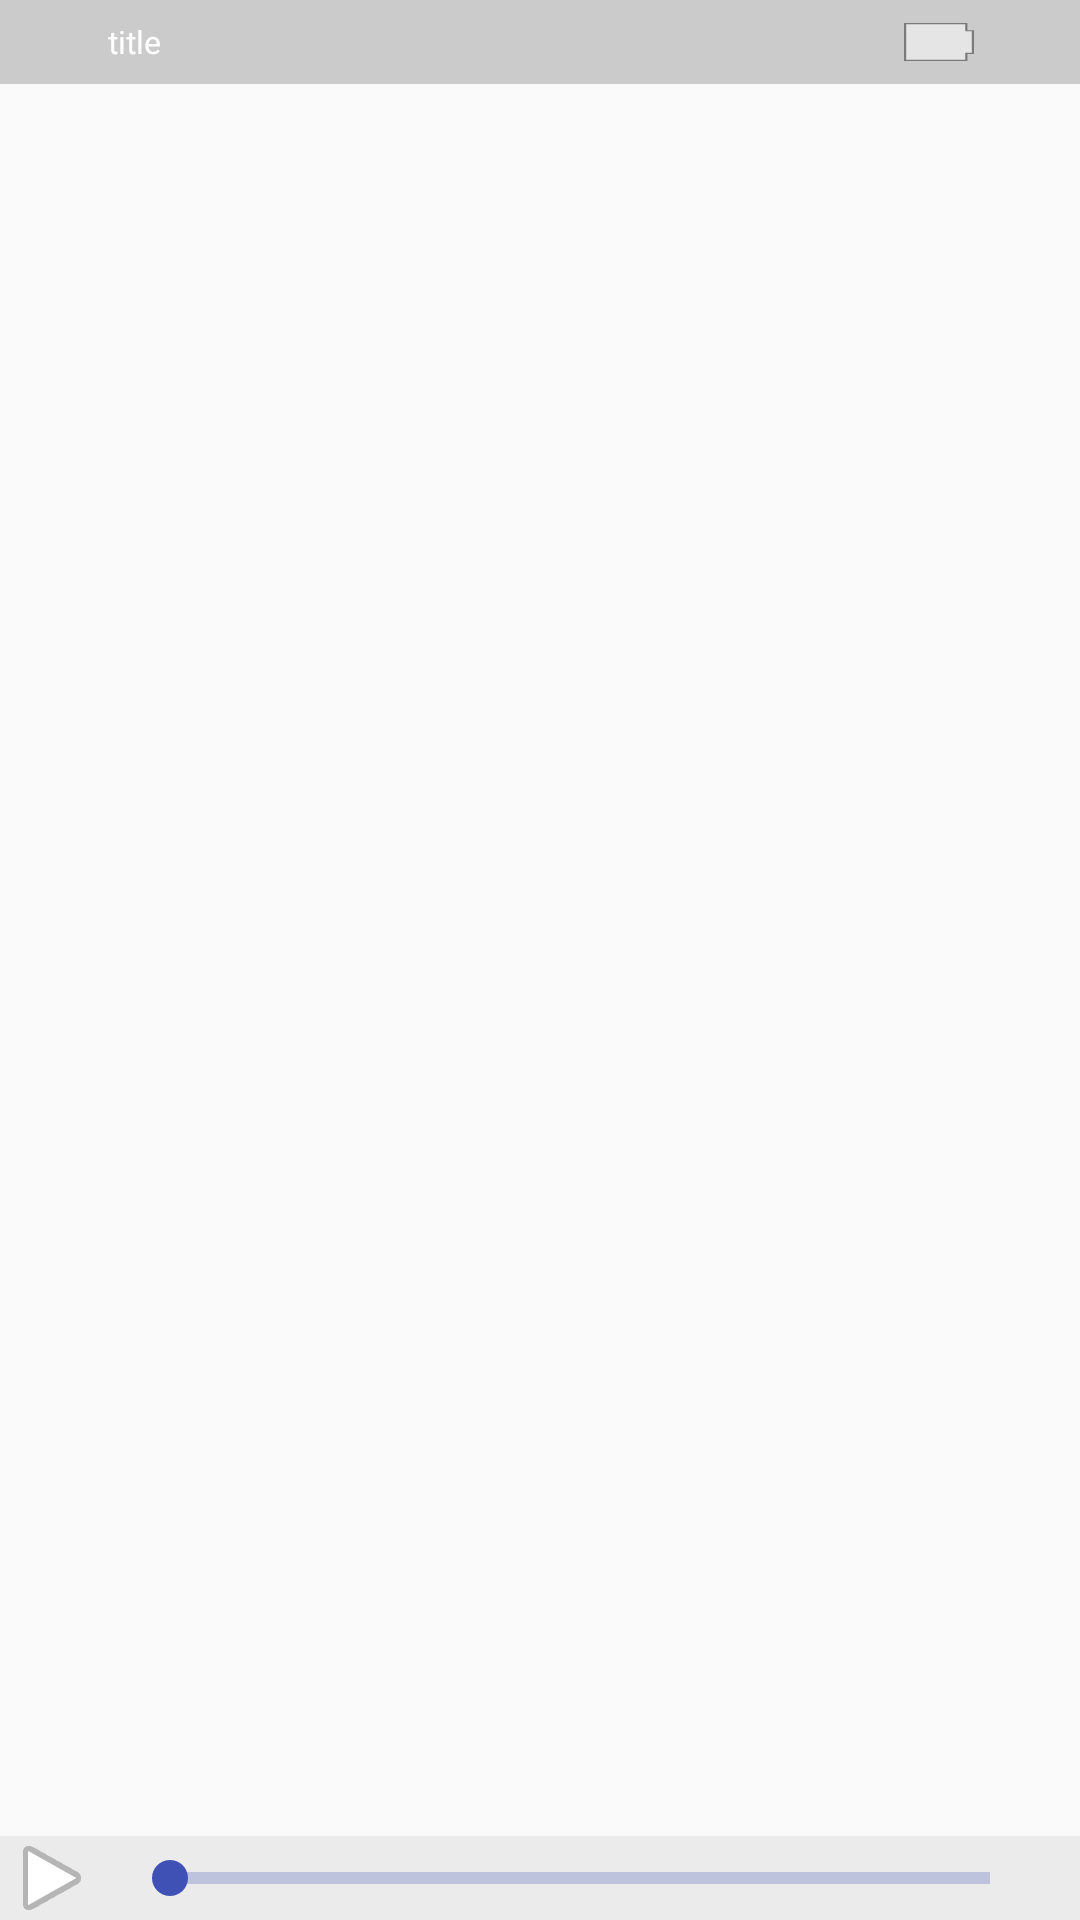

The Android layout XML behind this screen, and the referenced resources:
<!-- AndroidManifest.xml: application theme AppTheme -->
<!-- res/layout/custome_media_controller.xml -->
<RelativeLayout xmlns:android="http://schemas.android.com/apk/res/android"
    android:layout_width="match_parent"
    android:layout_height="wrap_content"
    android:background="#00000000">
    <LinearLayout
        android:id="@+id/ll_top_bar"
        android:layout_width="match_parent"
        android:layout_height="@dimen/px84"
        android:background="#30000000"
        android:layout_alignParentTop="true"
        android:orientation="horizontal"
        android:gravity="center_vertical">
        <ImageView
            android:id="@+id/iv_back_arrow"
            android:layout_width="@dimen/px84"
            android:layout_height="wrap_content"
            android:src="@drawable/ic_keyboard_arrow_left_grey"/>
        <TextView
            android:id="@+id/tv_media_title"
            android:layout_width="match_parent"
            android:layout_height="wrap_content"
            android:layout_marginLeft="@dimen/px24"
            android:layout_marginRight="@dimen/px24"
            android:maxLines="1"
            android:ellipsize="end"
            android:layout_weight="1"
            android:text="title"
            android:textSize="@dimen/px32"
            android:textColor="@color/white"/>
        <TextView
            android:id="@+id/tv_show_power"
            android:layout_width="@dimen/px70"
            android:layout_height="@dimen/px38"
            android:background="@drawable/bg_power_drawable"
            android:gravity="center"
            android:textColor="@color/colorPrimary"
            android:textSize="@dimen/px24"
            android:text=""
            android:visibility="visible"/>
        <TextView
            android:id="@+id/tv_show_time"
            android:layout_width="@dimen/px70"
            android:layout_height="@dimen/px38"
            android:layout_marginLeft="@dimen/px12"
            android:layout_marginRight="@dimen/px24"
            android:textColor="@color/white"
            android:gravity="center"
            android:textSize="@dimen/px24"
            android:text=""/>
        </LinearLayout>
        <RelativeLayout
            android:layout_width="wrap_content"
            android:layout_height="wrap_content"
            android:layout_centerInParent="true"
            android:gravity="center">
            <ImageView
                android:id="@+id/iv_changge_media_img"
                android:layout_width="wrap_content"
                android:layout_height="wrap_content"
                android:src="@drawable/ic_wb_sunny_grey600_36dp"
                android:visibility="gone"/>
            <TextView
                android:id="@+id/tv_show_change_info"
                android:layout_width="wrap_content"
                android:layout_height="wrap_content"
                android:paddingLeft="@dimen/px15"
                android:paddingRight="@dimen/px15"
                android:layout_below="@id/iv_changge_media_img"
                android:layout_centerHorizontal="true"
                android:layout_marginTop="@dimen/px12"
                android:textSize="@dimen/px32"
                android:gravity="center"
                android:textColor="@color/white"
                android:text=""
                android:visibility="gone"/>
            </RelativeLayout>

    <LinearLayout
        android:layout_width="match_parent"
        android:layout_height="wrap_content"
        android:background="#00000000"
        android:orientation="vertical"
        android:layout_alignParentBottom="true"
        android:layout_alignParentLeft="true"
        android:layout_alignParentStart="true">
        <LinearLayout
            android:id="@+id/ll_ver_top_content"
            android:layout_width="match_parent"
            android:layout_height="wrap_content"
            android:gravity="center"
            android:paddingTop="4dip"
            android:orientation="horizontal"
            android:visibility="gone"
            android:background="#33000000">

            <ImageButton android:id="@+id/prev"
                style="@android:style/MediaButton.Previous"
                android:contentDescription="@string/controller_description_last" />

            <ImageButton android:id="@+id/rew"
                style="@android:style/MediaButton.Rew"
                android:contentDescription="@string/controller_description_back" />

            <ImageButton android:id="@+id/pause"
                style="@android:style/MediaButton.Play"
                android:contentDescription="@string/controller_description_play" />

            <ImageButton android:id="@+id/ffwd"
                style="@android:style/MediaButton.Ffwd"
                android:contentDescription="@string/controller_description_go" />

            <ImageButton android:id="@+id/next"
                style="@android:style/MediaButton.Next"
                android:contentDescription="@string/controller_description_next" />

        </LinearLayout>

        <LinearLayout
            android:id="@+id/ll_ver_content"
            android:layout_width="match_parent"
            android:layout_height="wrap_content"
            android:orientation="horizontal"
            android:visibility="gone"
            android:gravity="center_vertical"
            android:background="#33000000">

            <TextView android:id="@+id/time_current"
                android:textStyle="bold"
                android:layout_marginLeft="@dimen/px14"
                android:layout_marginRight="@dimen/px14"
                android:layout_width="wrap_content"
                android:layout_height="wrap_content"
                android:textSize="@dimen/px28"
                android:textColor="@color/white"/>

            <android.support.v7.widget.AppCompatSeekBar
                android:id="@+id/mediacontroller_progress"
                style="?android:attr/progressBarStyleHorizontal"
                android:layout_width="0dip"
                android:layout_height="wrap_content"
                android:layout_weight="1"/>

            <TextView android:id="@+id/time"
                android:textStyle="bold"
                android:layout_marginRight="@dimen/px14"
                android:layout_marginLeft="@dimen/px14"
                android:layout_width="wrap_content"
                android:layout_height="wrap_content"
                android:textSize="@dimen/px28"
                android:textColor="@color/white"/>

            <ImageButton android:id="@+id/fullscreen"
                android:layout_marginRight="@dimen/px14"
                android:layout_width="wrap_content"
                android:layout_height="wrap_content"
                android:background="@drawable/ic_face_unlock_black_36dp"
                android:contentDescription="@string/controller_description_fullscreen" />

        </LinearLayout>
        <LinearLayout
            android:id="@+id/ll_hor_content"
            android:layout_width="match_parent"
            android:layout_height="wrap_content"
            android:gravity="center_vertical"
            android:orientation="horizontal"
            android:background="#0f000000"
            android:visibility="visible">

            <ImageButton android:id="@+id/pause2"
                style="@android:style/MediaButton.Play"
                android:layout_width="@dimen/px84"
                android:layout_height="@dimen/px84"
                android:layout_marginLeft="@dimen/px10"
                android:contentDescription="@string/controller_description_play" />

            <TextView android:id="@+id/time_current2"
                android:textStyle="bold"
                android:layout_marginLeft="@dimen/px14"
                android:layout_marginRight="@dimen/px14"
                android:layout_width="wrap_content"
                android:layout_height="wrap_content"
                android:textSize="@dimen/px28"
                android:textColor="@color/white"/>

            <android.support.v7.widget.AppCompatSeekBar
                android:id="@+id/mediacontroller_progress2"
                style="?android:attr/progressBarStyleHorizontal"
                android:layout_width="0dip"
                android:layout_height="wrap_content"
                android:layout_weight="1" />

            <TextView android:id="@+id/time2"
                android:textStyle="bold"
                android:layout_marginRight="@dimen/px14"
                android:layout_marginLeft="@dimen/px14"
                android:layout_width="wrap_content"
                android:layout_height="wrap_content"
                android:textSize="@dimen/px28"
                android:textColor="@color/white"/>

            <ImageButton android:id="@+id/fullscreen2"
                android:layout_width="wrap_content"
                android:layout_height="wrap_content"
                android:layout_marginRight="@dimen/px14"
                android:background="@drawable/ic_screen_rotation_grey"
                android:contentDescription="@string/controller_description_fullscreen" />

    </LinearLayout>
</LinearLayout>
</RelativeLayout>
<!-- resources referenced by this layout -->
<resources>
  <color name="colorPrimary">#3F51B5</color>
  <color name="white">#FFFFFF</color>
  <dimen name="px10">10.0px</dimen>
  <dimen name="px12">12.0px</dimen>
  <dimen name="px14">14.0px</dimen>
  <dimen name="px15">15.0px</dimen>
  <dimen name="px24">24.0px</dimen>
  <dimen name="px28">28.0px</dimen>
  <dimen name="px32">32.0px</dimen>
  <dimen name="px38">38.0px</dimen>
  <dimen name="px70">70.0px</dimen>
  <dimen name="px84">84.0px</dimen>
  <!-- drawable bg_power_drawable (drawable-xhdpi) -->
  <vector xmlns:android="http://schemas.android.com/apk/res/android"
      android:height="256dp"
      android:width="256dp"
      android:viewportWidth="32"
      android:viewportHeight="32">
      <path android:fillColor="#66000000"
          android:pathData="m0,0 l0,32 29,0 0,-6 3,0 0,-20 -3,0 0,-6" />
      <path android:fillColor="#ccffffff"
          android:pathData="m1,1 l0,30 27,0 0,-6 3,0 0,-18 -3,0 0,-6" />
      
      </vector>
  <string name="controller_description_back">快退</string>
  <string name="controller_description_fullscreen">暂停</string>
  <string name="controller_description_go">快进</string>
  <string name="controller_description_last">上一集</string>
  <string name="controller_description_next">下一集</string>
  <string name="controller_description_play">暂停</string>
  <style name="AppTheme" parent="Theme.AppCompat.Light.NoActionBar">
          
          <item name="colorPrimary">@color/colorPrimary</item>
          
          <item name="colorPrimaryDark">@color/colorPrimary</item>
          
          <item name="android:textColorPrimary">@color/white</item>
          
          <item name="colorAccent">@color/colorPrimary</item>
          
          <item name="colorButtonNormal">@color/accent_material_light</item>
          
          <item name="editTextColor">@android:color/black</item>
          
          
          <item name="android:actionMenuTextAppearance">@style/MenuTextStyle</item>
          
          <item name="colorControlNormal">@color/colorPrimary</item>
          
          <item name="colorControlActivated">@color/colorPrimary</item>
      </style>
  <style name="MenuTextStyle" parent="@style/ThemeOverlay.AppCompat.ActionBar">
          <item name="android:textColor">@android:color/white</item>
          <item name="actionMenuTextColor">@android:color/black</item>
          <item name="android:textSize">16sp</item>
      </style>
</resources>
